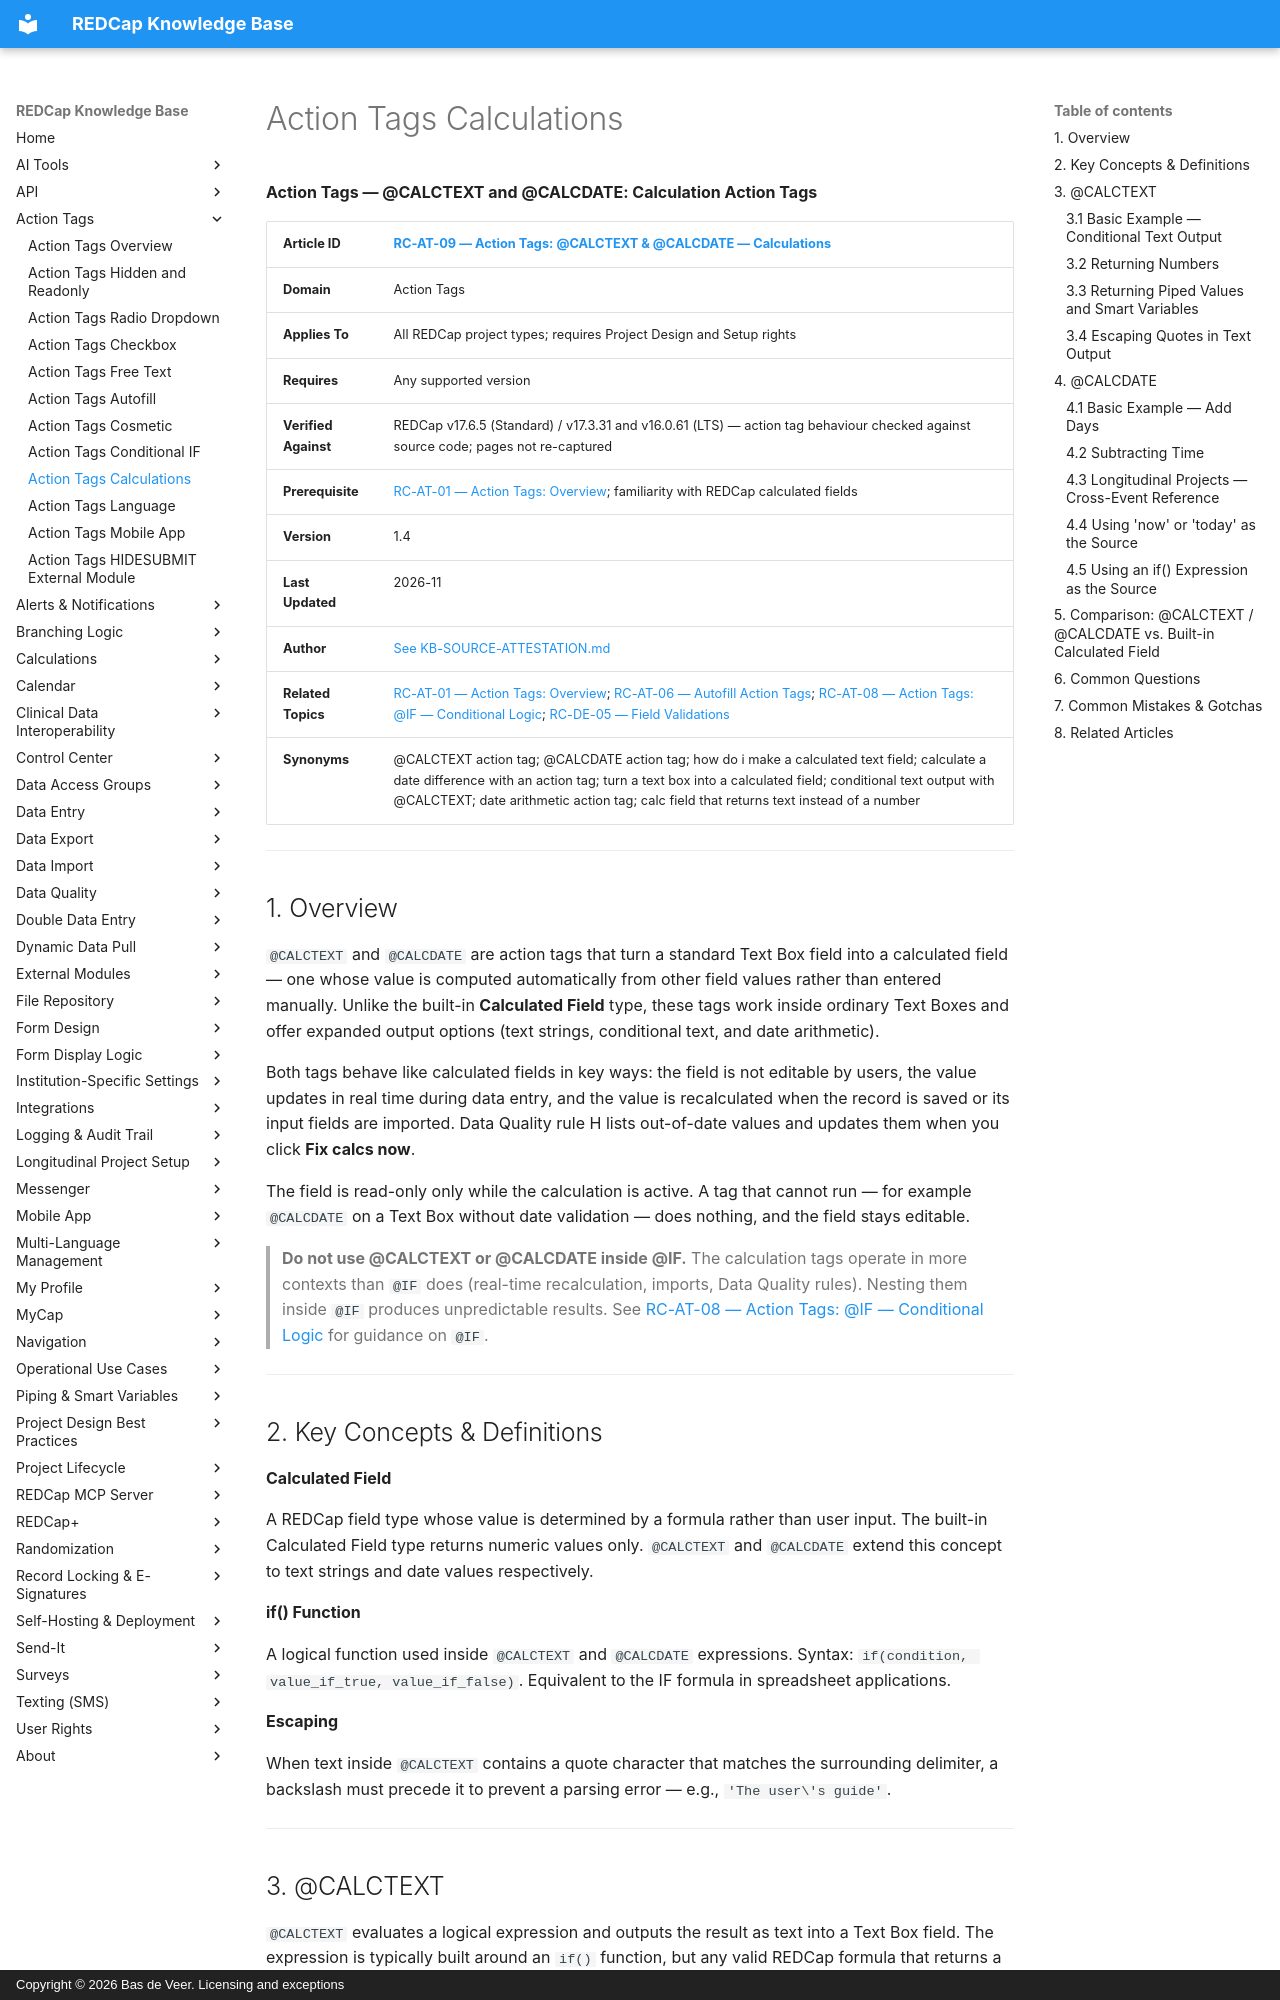

repository: bdeveer/REDCap_KB_RAG · page: RC-AT-09_Action-Tags-Calculations/index.html · generator: mkdocs · copyright: Copyright © 2026 Bas de Veer. Licensing and exceptions



**Action Tags — @CALCTEXT and @CALCDATE: Calculation Action Tags**

| **Article ID** | [RC-AT-09 — Action Tags: @CALCTEXT & @CALCDATE — Calculations](RC-AT-09_Action-Tags-Calculations.md) |
|---|---|
| **Domain** | Action Tags |
| **Applies To** | All REDCap project types; requires Project Design and Setup rights |
| **Requires** | Any supported version |
| **Verified Against** | REDCap v17.6.5 (Standard) / v17.3.31 and v16.0.61 (LTS) — action tag behaviour checked against source code; pages not re-captured |
| **Prerequisite** | [RC-AT-01 — Action Tags: Overview](RC-AT-01_Action-Tags-Overview.md); familiarity with REDCap calculated fields |
| **Version** | 1.4 |
| **Last Updated** | 2026-11 |
| **Author** | [See KB-SOURCE-ATTESTATION.md](KB-SOURCE-ATTESTATION.md) |
| **Related Topics** | [RC-AT-01 — Action Tags: Overview](RC-AT-01_Action-Tags-Overview.md); [RC-AT-06 — Autofill Action Tags](RC-AT-06_Action-Tags-Autofill.md); [RC-AT-08 — Action Tags: @IF — Conditional Logic](RC-AT-08_Action-Tags-Conditional-IF.md); [RC-DE-05 — Field Validations](RC-DE-05_Field-Validations.md) |
| **Synonyms** | @CALCTEXT action tag; @CALCDATE action tag; how do i make a calculated text field; calculate a date difference with an action tag; turn a text box into a calculated field; conditional text output with @CALCTEXT; date arithmetic action tag; calc field that returns text instead of a number |

---

## 1. Overview

`@CALCTEXT` and `@CALCDATE` are action tags that turn a standard Text Box field into a calculated field — one whose value is computed automatically from other field values rather than entered manually. Unlike the built-in **Calculated Field** type, these tags work inside ordinary Text Boxes and offer expanded output options (text strings, conditional text, and date arithmetic).

Both tags behave like calculated fields in key ways: the field is not editable by users, the value updates in real time during data entry, and the value is recalculated when the record is saved or its input fields are imported. Data Quality rule H lists out-of-date values and updates them when you click **Fix calcs now**.

The field is read-only only while the calculation is active. A tag that cannot run — for example `@CALCDATE` on a Text Box without date validation — does nothing, and the field stays editable.

> **Do not use @CALCTEXT or @CALCDATE inside @IF.** The calculation tags operate in more contexts than `@IF` does (real-time recalculation, imports, Data Quality rules). Nesting them inside `@IF` produces unpredictable results. See [RC-AT-08 — Action Tags: @IF — Conditional Logic](RC-AT-08_Action-Tags-Conditional-IF.md) for guidance on `@IF`.

---

## 2. Key Concepts & Definitions

**Calculated Field**

A REDCap field type whose value is determined by a formula rather than user input. The built-in Calculated Field type returns numeric values only. `@CALCTEXT` and `@CALCDATE` extend this concept to text strings and date values respectively.

**if() Function**

A logical function used inside `@CALCTEXT` and `@CALCDATE` expressions. Syntax: `if(condition, value_if_true, value_if_false)`. Equivalent to the IF formula in spreadsheet applications.

**Escaping**

When text inside `@CALCTEXT` contains a quote character that matches the surrounding delimiter, a backslash must precede it to prevent a parsing error — e.g., `'The user\'s guide'`.

---
